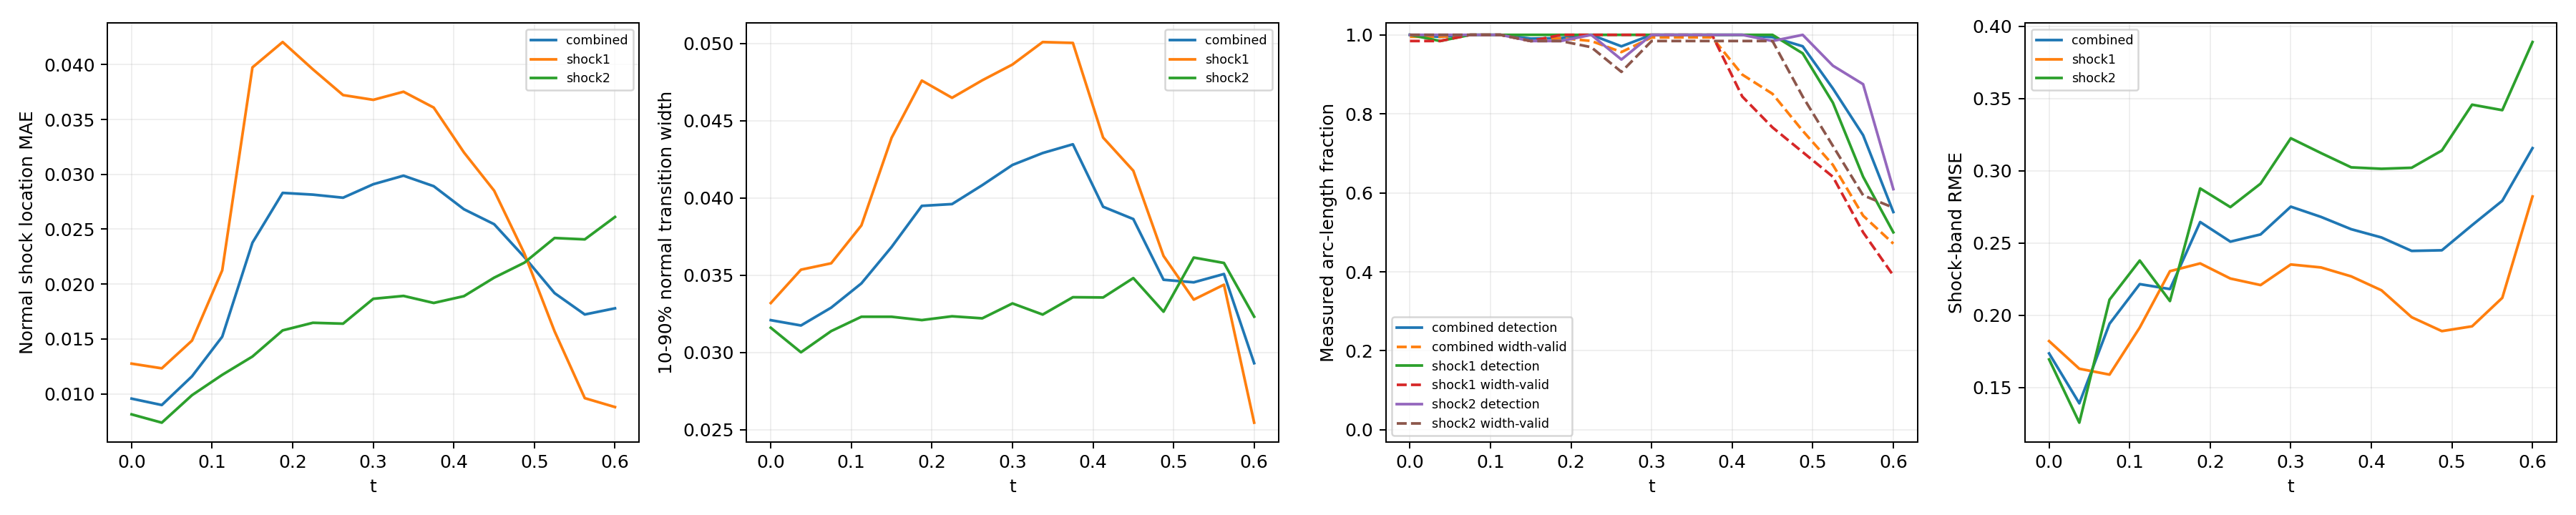

The data file committed next to this chart (first rows):
time_index, time, branch, line_length, sample_count, detected_samples, detection_rate, location_mae, location_rmse, location_max, multiple_crossing_rate, width_valid_samples, width_valid_rate, width_mean, width_max, width_underresolved_rate, window_underresolved_rate, shock_band_rmse, shock_band_point_count, shock_band_point_fraction, shock_band_geometry_error_bound
0, 0.0, combined, 2.16, 128, 128, 1.0, 0.009561, 0.01158, 0.02353, 0.0, 127, 0.9952, 0.03209, 0.05044, 1.0, 0.01078, 0.1735, 144, 0.1322, 6.658424289029292e-08
0, 0.0, shock1, 0.6702, 64, 64, 1.0, 0.01275, 0.01451, 0.02351, 0.0, 63, 0.9844, 0.0332, 0.05044, 1.0, 0.0, 0.1821, 46, 0.04224, 1.3947514306706027e-08
0, 0.0, shock2, 1.49, 64, 64, 1.0, 0.008127, 0.009987, 0.02353, 0.0, 64, 1.0, 0.0316, 0.05001, 1.0, 0.01562, 0.1694, 98, 0.08999, 6.658424289029292e-08
1, 0.0375, combined, 2.218, 128, 127, 0.9949, 0.008979, 0.01131, 0.0281, 0.0, 127, 0.9949, 0.03175, 0.05013, 1.0, 0.0105, 0.139, 146, 0.1341, 6.669404738752308e-08
1, 0.0375, shock1, 0.7278, 64, 63, 0.9844, 0.01232, 0.01547, 0.0281, 0.0, 63, 0.9844, 0.03536, 0.05013, 1.0, 0.0, 0.163, 48, 0.04408, 1.6558067342786713e-08
1, 0.0375, shock2, 1.49, 64, 64, 1.0, 0.007372, 0.008633, 0.01903, 0.0, 64, 1.0, 0.03001, 0.04886, 1.0, 0.01562, 0.1256, 98, 0.08999, 6.669404738752308e-08
2, 0.075, combined, 2.279, 128, 128, 1.0, 0.0116, 0.01406, 0.03084, 0.0, 128, 1.0, 0.0329, 0.05041, 1.0, 0.01022, 0.1941, 145, 0.1331, 6.681307982999892e-08
2, 0.075, shock1, 0.7888, 64, 64, 1.0, 0.01485, 0.01694, 0.03084, 0.0, 64, 1.0, 0.03577, 0.05041, 1.0, 0.0, 0.1589, 51, 0.04683, 1.963948670576033e-08
2, 0.075, shock2, 1.491, 64, 64, 1.0, 0.009876, 0.01227, 0.02603, 0.0, 64, 1.0, 0.03138, 0.05019, 1.0, 0.01562, 0.2107, 94, 0.08632, 6.681307982999892e-08
3, 0.1125, combined, 2.349, 128, 128, 1.0, 0.01521, 0.01997, 0.04837, 0.0, 128, 1.0, 0.03447, 0.08071, 1.0, 0.009918, 0.2215, 154, 0.1414, 6.694178865908054e-08
3, 0.1125, shock1, 0.8579, 64, 64, 1.0, 0.02125, 0.0269, 0.04837, 0.0, 64, 1.0, 0.03822, 0.08071, 1.0, 0.0, 0.1915, 58, 0.05326, 2.3516953617757946e-08
3, 0.1125, shock2, 1.491, 64, 64, 1.0, 0.01173, 0.01456, 0.03044, 0.0, 64, 1.0, 0.03231, 0.05073, 1.0, 0.01562, 0.2379, 96, 0.08815, 6.694178865908054e-08
4, 0.15, combined, 2.445, 128, 127, 0.9905, 0.02377, 0.03357, 0.09783, 0.0, 126, 0.9844, 0.03683, 0.08179, 1.0, 0.01906, 0.2181, 159, 0.146, 6.708067720449737e-08
4, 0.15, shock1, 0.9534, 64, 64, 1.0, 0.03974, 0.04958, 0.09783, 0.0, 63, 0.9844, 0.04389, 0.08179, 1.0, 0.0, 0.2305, 62, 0.05693, 2.9281827917085644e-08
4, 0.15, shock2, 1.492, 64, 63, 0.9844, 0.0134, 0.01622, 0.03474, 0.0, 63, 0.9844, 0.03231, 0.05113, 1.0, 0.03125, 0.2098, 97, 0.08907, 6.708067720449737e-08
5, 0.1875, combined, 2.771, 128, 127, 0.9918, 0.02831, 0.03686, 0.09834, 0.0, 127, 0.9918, 0.03948, 0.08364, 1.0, 0.0, 0.2645, 182, 0.1671, 6.409417506930003e-08
5, 0.1875, shock1, 1.31, 64, 64, 1.0, 0.04206, 0.04985, 0.09834, 0.0, 64, 1.0, 0.04759, 0.08364, 1.0, 0.0, 0.2359, 86, 0.07897, 5.217628388861462e-08
5, 0.1875, shock2, 1.46, 64, 63, 0.9844, 0.01578, 0.01821, 0.03826, 0.0, 63, 0.9844, 0.0321, 0.05248, 1.0, 0.0, 0.2878, 96, 0.08815, 6.409417506930003e-08
6, 0.225, combined, 2.855, 128, 128, 1.0, 0.02815, 0.03512, 0.08562, 0.0, 126, 0.9846, 0.0396, 0.08615, 1.0, 0.007725, 0.2509, 187, 0.1717, 6.354124201920975e-08
6, 0.225, shock1, 1.444, 64, 64, 1.0, 0.03957, 0.04583, 0.08562, 0.0, 64, 1.0, 0.04647, 0.08615, 1.0, 0.0, 0.2254, 95, 0.08724, 6.354124201920975e-08
6, 0.225, shock2, 1.412, 64, 64, 1.0, 0.01647, 0.0186, 0.03617, 0.0, 62, 0.9687, 0.03234, 0.04952, 1.0, 0.01562, 0.2748, 92, 0.08448, 5.975755905716501e-08
7, 0.2625, combined, 2.797, 128, 124, 0.9709, 0.02787, 0.03413, 0.07996, 0.0, 122, 0.9564, 0.04082, 0.0888, 1.0, 0.04578, 0.2559, 185, 0.1699, 6.845930280463765e-08
7, 0.2625, shock1, 1.497, 64, 64, 1.0, 0.03722, 0.04295, 0.07996, 0.0, 64, 1.0, 0.04761, 0.0888, 1.0, 0.03125, 0.2209, 99, 0.09091, 6.845930280463765e-08
7, 0.2625, shock2, 1.301, 64, 60, 0.9375, 0.01639, 0.01815, 0.02866, 0.0, 58, 0.9062, 0.03221, 0.0495, 1.0, 0.0625, 0.2911, 86, 0.07897, 5.124180803408787e-08
8, 0.3, combined, 2.592, 128, 128, 1.0, 0.0291, 0.03395, 0.0783, 0.0, 127, 0.9934, 0.04213, 0.09189, 1.0, 0.008997, 0.2751, 167, 0.1534, 6.736119881787938e-08
8, 0.3, shock1, 1.492, 64, 64, 1.0, 0.03679, 0.04126, 0.0783, 0.0, 64, 1.0, 0.04863, 0.09189, 1.0, 0.01562, 0.2351, 97, 0.08907, 6.736119881787938e-08
8, 0.3, shock2, 1.1, 64, 64, 1.0, 0.01866, 0.02018, 0.0302, 0.0, 63, 0.9844, 0.03317, 0.0542, 1.0, 0.0, 0.3225, 70, 0.06428, 3.797078142723151e-08
9, 0.3375, combined, 2.531, 128, 128, 1.0, 0.02988, 0.03455, 0.07665, 0.0, 127, 0.9936, 0.0429, 0.09462, 1.0, 0.0, 0.268, 165, 0.1515, 6.662424470158782e-08
9, 0.3375, shock1, 1.49, 64, 64, 1.0, 0.03753, 0.0416, 0.07665, 0.0, 64, 1.0, 0.05008, 0.09462, 1.0, 0.0, 0.2331, 98, 0.08999, 6.662424470158782e-08
9, 0.3375, shock2, 1.04, 64, 64, 1.0, 0.01892, 0.0206, 0.03254, 0.0, 63, 0.9844, 0.03245, 0.05207, 1.0, 0.0, 0.3122, 67, 0.06152, 3.4063008689124375e-08
10, 0.375, combined, 2.491, 128, 128, 1.0, 0.02892, 0.03431, 0.0748, 0.009338, 127, 0.9937, 0.04347, 0.1089, 1.0, 0.01257, 0.2595, 161, 0.1478, 6.615651832254533e-08
10, 0.375, shock1, 1.489, 64, 64, 1.0, 0.03608, 0.04095, 0.0748, 0.01562, 64, 1.0, 0.05002, 0.1089, 1.0, 0.0, 0.2269, 97, 0.08907, 6.615651832254533e-08
10, 0.375, shock2, 1.002, 64, 64, 1.0, 0.01828, 0.02083, 0.03262, 0.0, 63, 0.9844, 0.03358, 0.05016, 1.0, 0.03125, 0.3024, 64, 0.05877, 3.150907890351122e-08
11, 0.4125, combined, 2.461, 128, 128, 1.0, 0.02682, 0.0321, 0.0743, 0.0, 117, 0.8993, 0.03943, 0.0826, 1.0, 0.01853, 0.2538, 157, 0.1442, 6.590986799439683e-08
11, 0.4125, shock1, 1.488, 64, 64, 1.0, 0.032, 0.03738, 0.0743, 0.0, 54, 0.8438, 0.0439, 0.0826, 1.0, 0.0, 0.2173, 95, 0.08724, 6.590986799439683e-08
11, 0.4125, shock2, 0.9729, 64, 64, 1.0, 0.0189, 0.02168, 0.03526, 0.0, 63, 0.9844, 0.03356, 0.05009, 1.0, 0.04688, 0.3014, 62, 0.05693, 2.9523244347385428e-08
12, 0.45, combined, 2.436, 128, 127, 0.9939, 0.02546, 0.03119, 0.07361, 0.0, 112, 0.8507, 0.03863, 0.07504, 1.0, 0.01824, 0.2445, 163, 0.1497, 6.586163615500774e-08
12, 0.45, shock1, 1.488, 64, 64, 1.0, 0.02851, 0.03525, 0.07361, 0.0, 49, 0.7656, 0.04176, 0.07504, 1.0, 0.0, 0.1986, 99, 0.09091, 6.586163615500774e-08
12, 0.45, shock2, 0.9479, 64, 63, 0.9844, 0.02058, 0.02329, 0.03733, 0.0, 63, 0.9844, 0.03481, 0.05041, 1.0, 0.04688, 0.3021, 64, 0.05877, 2.786237449379378e-08
13, 0.4875, combined, 2.414, 128, 125, 0.9711, 0.02246, 0.02816, 0.06621, 0.0, 99, 0.757, 0.0347, 0.05688, 1.0, 0.02761, 0.2449, 158, 0.1451, 6.600759578525914e-08
13, 0.4875, shock1, 1.489, 64, 61, 0.9531, 0.02279, 0.02994, 0.06621, 0.0, 45, 0.7031, 0.03624, 0.05688, 1.0, 0.01563, 0.189, 97, 0.08907, 6.600759578525914e-08
13, 0.4875, shock2, 0.9257, 64, 64, 1.0, 0.02195, 0.0252, 0.04047, 0.0, 54, 0.8438, 0.03264, 0.05053, 1.0, 0.04688, 0.314, 61, 0.05601, 2.6416177057523397e-08
14, 0.525, combined, 2.36, 128, 112, 0.8641, 0.01918, 0.02349, 0.04787, 0.0, 87, 0.6706, 0.03454, 0.05437, 1.0, 0.01798, 0.2623, 153, 0.1405, 6.314095320379345e-08
14, 0.525, shock1, 1.455, 64, 53, 0.8281, 0.0157, 0.02085, 0.04787, 0.0, 41, 0.6406, 0.03342, 0.05437, 1.0, 0.0, 0.1923, 94, 0.08632, 6.314095320379345e-08
14, 0.525, shock2, 0.9053, 64, 59, 0.9219, 0.0242, 0.02686, 0.04335, 0.0, 46, 0.7187, 0.03614, 0.05092, 1.0, 0.04687, 0.3457, 59, 0.05418, 2.512436485592005e-08
15, 0.5625, combined, 1.972, 128, 97, 0.7459, 0.01723, 0.02185, 0.04819, 0.0, 70, 0.5421, 0.03508, 0.0496, 1.0, 0.02106, 0.2792, 133, 0.1221, 3.692435790894428e-08
15, 0.5625, shock1, 1.086, 64, 41, 0.6406, 0.009605, 0.01368, 0.03546, 0.0, 32, 0.5, 0.03439, 0.0496, 1.0, 0.0, 0.212, 72, 0.06612, 3.692435790894428e-08
15, 0.5625, shock2, 0.8862, 64, 56, 0.875, 0.02407, 0.02716, 0.04819, 0.0, 38, 0.5937, 0.03579, 0.0488, 1.0, 0.04687, 0.3419, 61, 0.05601, 2.3950028866640355e-08
16, 0.6, combined, 1.847, 128, 71, 0.5514, 0.01779, 0.02389, 0.05279, 0.0, 61, 0.4714, 0.02931, 0.04898, 1.0, 0.02203, 0.3157, 111, 0.1019, 2.9741702502045213e-08
16, 0.6, shock1, 0.9787, 64, 32, 0.5, 0.008794, 0.01077, 0.02398, 0.0, 25, 0.3906, 0.02546, 0.04898, 1.0, 0.0, 0.2822, 66, 0.06061, 2.9741702502045213e-08
16, 0.6, shock2, 0.8679, 64, 39, 0.6094, 0.02611, 0.03149, 0.05279, 0.0, 36, 0.5625, 0.03232, 0.04357, 1.0, 0.04688, 0.3891, 58, 0.05326, 2.286875633820104e-08
